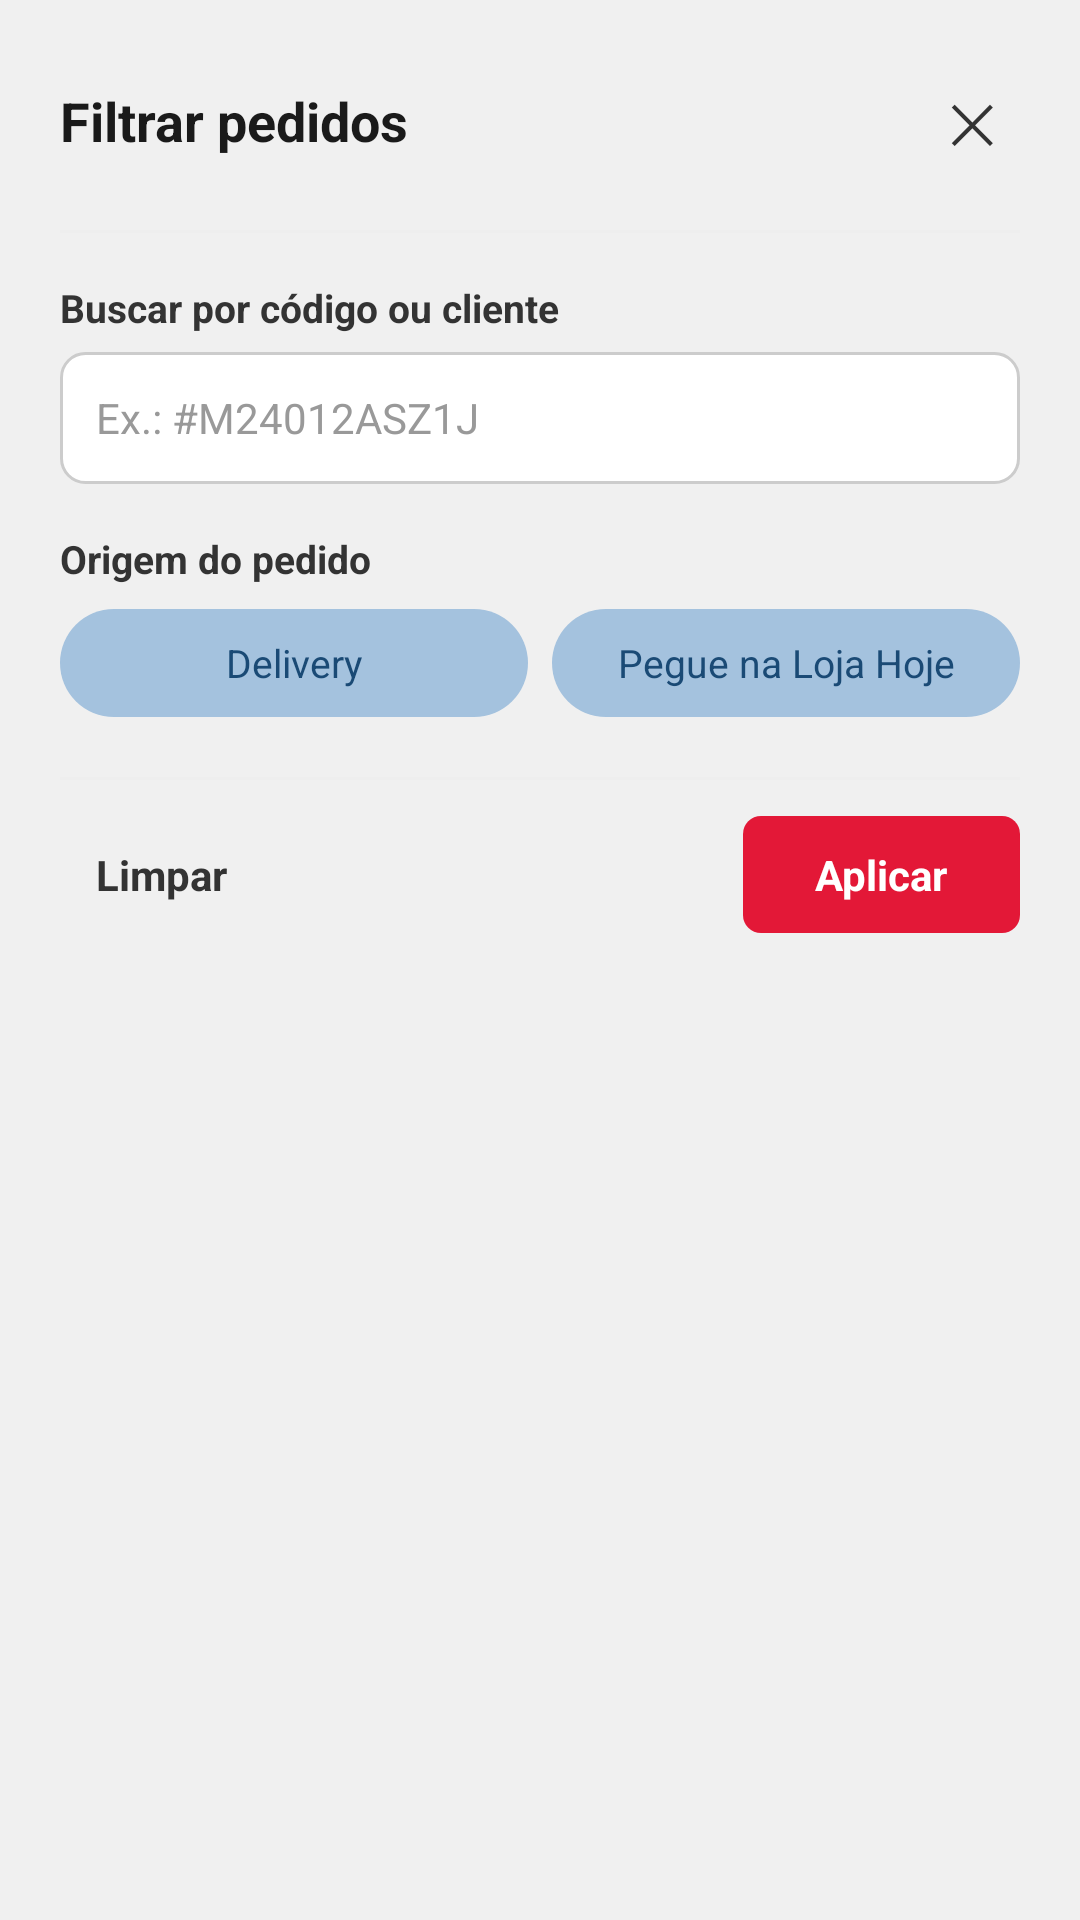

Produce the Android XML layout that renders to this screen, including the resource entries it uses.
<!-- AndroidManifest.xml: application theme Theme.Maestro -->
<!-- res/layout/dialog_filter.xml -->
<?xml version="1.0" encoding="utf-8"?>
<LinearLayout xmlns:android="http://schemas.android.com/apk/res/android"
    android:layout_width="match_parent"
    android:layout_height="wrap_content"
    android:orientation="vertical"
    android:background="@drawable/bg_dialog_rounded"
    android:elevation="8dp"
    android:padding="20dp">

    
    <LinearLayout
        android:layout_width="match_parent"
        android:layout_height="wrap_content"
        android:orientation="horizontal"
        android:gravity="center_vertical"
        android:layout_marginBottom="16dp">

        <TextView
            android:layout_width="0dp"
            android:layout_height="wrap_content"
            android:layout_weight="1"
            android:text="Filtrar pedidos"
            android:textSize="18sp"
            android:textStyle="bold"
            android:textColor="#1A1A1A" />

        <TextView
            android:id="@+id/btnFilterClose"
            android:layout_width="wrap_content"
            android:layout_height="wrap_content"
            android:text="✕"
            android:textSize="18sp"
            android:textColor="#333333"
            android:padding="8dp"
            android:clickable="true"
            android:focusable="true" />
    </LinearLayout>

    <View
        android:layout_width="match_parent"
        android:layout_height="1dp"
        android:background="#EEEEEE"
        android:layout_marginBottom="16dp" />

    
    <TextView
        android:layout_width="wrap_content"
        android:layout_height="wrap_content"
        android:text="Buscar por código ou cliente"
        android:textSize="13sp"
        android:textStyle="bold"
        android:textColor="#333333"
        android:layout_marginBottom="6dp" />

    <EditText
        android:id="@+id/etFilterSearch"
        android:layout_width="match_parent"
        android:layout_height="44dp"
        android:hint="Ex.: #M24012ASZ1J"
        android:textSize="14sp"
        android:textColor="#333333"
        android:textColorHint="#999999"
        android:background="@drawable/bg_input_quantidade"
        android:paddingHorizontal="12dp"
        android:singleLine="true"
        android:importantForAutofill="no"
        android:layout_marginBottom="16dp" />

    
    <TextView
        android:layout_width="wrap_content"
        android:layout_height="wrap_content"
        android:text="Origem do pedido"
        android:textSize="13sp"
        android:textStyle="bold"
        android:textColor="#333333"
        android:layout_marginBottom="8dp" />

    <LinearLayout
        android:layout_width="match_parent"
        android:layout_height="wrap_content"
        android:orientation="horizontal">

        <TextView
            android:id="@+id/chipOrigemDelivery"
            android:layout_width="0dp"
            android:layout_height="36dp"
            android:layout_weight="1"
            android:text="Delivery"
            android:textSize="13sp"
            android:textColor="@color/chip_text"
            android:gravity="center"
            android:background="@drawable/bg_chip_filter_blue"
            android:clickable="true"
            android:focusable="true"
            android:paddingHorizontal="8dp" />

        <View
            android:layout_width="8dp"
            android:layout_height="1dp" />

        <TextView
            android:id="@+id/chipOrigemPegueHoje"
            android:layout_width="0dp"
            android:layout_height="36dp"
            android:layout_weight="1"
            android:text="Pegue na Loja Hoje"
            android:textSize="13sp"
            android:textColor="@color/chip_text"
            android:gravity="center"
            android:background="@drawable/bg_chip_filter_blue"
            android:clickable="true"
            android:focusable="true"
            android:paddingHorizontal="8dp" />
    </LinearLayout>

    <View
        android:layout_width="match_parent"
        android:layout_height="1dp"
        android:background="#EEEEEE"
        android:layout_marginTop="20dp"
        android:layout_marginBottom="12dp" />

    
    <LinearLayout
        android:layout_width="match_parent"
        android:layout_height="wrap_content"
        android:orientation="horizontal"
        android:gravity="center_vertical">

        <TextView
            android:id="@+id/btnFilterClear"
            android:layout_width="wrap_content"
            android:layout_height="wrap_content"
            android:text="Limpar"
            android:textSize="14sp"
            android:textStyle="bold"
            android:textColor="#333333"
            android:paddingVertical="10dp"
            android:paddingHorizontal="12dp"
            android:clickable="true"
            android:focusable="true" />

        <View
            android:layout_width="0dp"
            android:layout_height="0dp"
            android:layout_weight="1" />

        <TextView
            android:id="@+id/btnFilterApply"
            android:layout_width="wrap_content"
            android:layout_height="wrap_content"
            android:text="Aplicar"
            android:textSize="14sp"
            android:textStyle="bold"
            android:textColor="#FFFFFF"
            android:background="@drawable/bg_btn_dark"
            android:paddingVertical="10dp"
            android:paddingHorizontal="24dp"
            android:clickable="true"
            android:focusable="true" />
    </LinearLayout>

</LinearLayout>
<!-- resources referenced by this layout -->
<resources>
  <color name="chip_text">#1A4A75</color>
  <!-- drawable bg_btn_dark (drawable) -->
  <?xml version="1.0" encoding="utf-8"?>
  <shape xmlns:android="http://schemas.android.com/apk/res/android">
      <solid android:color="#E31837" />
      <corners android:radius="6dp" />
  </shape>
  <!-- drawable bg_chip_filter_blue (drawable) -->
  <?xml version="1.0" encoding="utf-8"?>
  <shape xmlns:android="http://schemas.android.com/apk/res/android"
      android:shape="rectangle">
      <solid android:color="#A4C2DE" />
      <corners android:radius="20dp" />
  </shape>
  <!-- drawable bg_input_quantidade (drawable) -->
  <?xml version="1.0" encoding="utf-8"?>
  <shape xmlns:android="http://schemas.android.com/apk/res/android">
      <solid android:color="#FFFFFF" />
      <stroke android:width="1dp" android:color="#CCCCCC" />
      <corners android:radius="8dp" />
      <padding android:left="4dp" android:right="4dp" android:top="4dp" android:bottom="4dp" />
  </shape>
  <style name="Theme.Maestro" parent="Theme.MaterialComponents.DayNight.NoActionBar">
          
          <item name="android:statusBarColor">@color/colorPrimary</item>
          <item name="android:windowLightStatusBar">false</item>
          
          
          <item name="colorPrimary">@color/colorPrimary</item>
          <item name="colorPrimaryVariant">@color/colorPrimaryDark</item>
          <item name="colorOnPrimary">@color/white</item>
          <item name="colorSecondary">@color/colorAccent</item>
          <item name="colorSecondaryVariant">@color/colorPrimaryDark</item>
          <item name="colorOnSecondary">@color/white</item>
          
          
          <item name="android:windowBackground">@color/background_light</item>
          <item name="colorSurface">@color/white</item>
          <item name="colorOnSurface">@color/black_text</item>
          
          
          <item name="android:textColor">@color/black_text</item>
          
          
          <item name="android:actionBarStyle">@style/Theme.Maestro.ActionBar</item>
          <item name="actionBarStyle">@style/Theme.Maestro.ActionBar</item>
          
          
          <item name="android:dialogTheme">@style/Theme.Maestro.Dialog</item>
          
          
          <item name="android:colorBackground">@color/white</item>
          <item name="android:colorPrimary">@color/colorPrimary</item>
          
          
          <item name="android:fontFamily">sans-serif</item>
          <item name="android:textSize">14sp</item>
      </style>
  <color name="colorPrimary">#2563EB</color>
  <color name="colorPrimaryDark">#1D4ED8</color>
  <color name="white">#FFFFFF</color>
  <color name="colorAccent">#00CBFE</color>
  <color name="background_light">#F0F0F0</color>
  <color name="black_text">#1A1A1A</color>
  <style name="Theme.Maestro.ActionBar" parent="Widget.MaterialComponents.ActionBar.Solid">
          <item name="android:background">@color/colorPrimary</item>
          <item name="android:titleTextColor">@color/white</item>
          <item name="android:subtitleTextColor">@color/white</item>
      </style>
  <style name="Theme.Maestro.Dialog" parent="Theme.MaterialComponents.Light.Dialog">
          <item name="android:windowBackground">@color/white</item>
          <item name="android:colorBackground">@color/white</item>
          <item name="android:textColor">@color/black_text</item>
          <item name="colorPrimary">@color/colorPrimary</item>
          <item name="colorSurface">@color/white</item>
      </style>
</resources>
